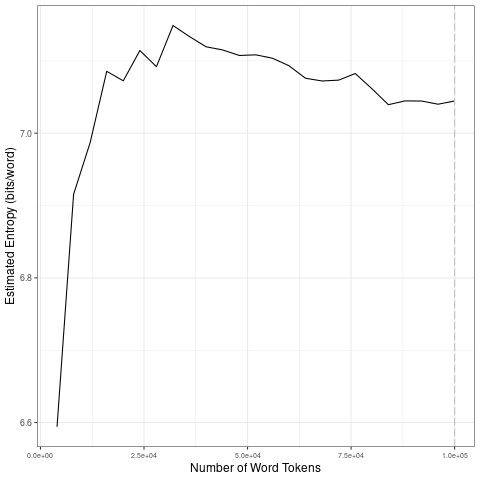

Data behind this chart, as committed beside it:
file, entropy.Corpus.Size, entropy.Entropy, sd.Corpus.Size, sd.SD
data/covid-clean/2020_by_es/2020-07-23_t…, 4000, 6.594, 20000, 0.2005
data/covid-clean/2020_by_es/2020-07-23_t…, 8000, 6.916, 40000, 0.02133
data/covid-clean/2020_by_es/2020-07-23_t…, 12000, 6.987, 60000, 0.008016
data/covid-clean/2020_by_es/2020-07-23_t…, 16000, 7.086, 80000, 0.007585
data/covid-clean/2020_by_es/2020-07-23_t…, 20000, 7.072, 1e+05, 0.002656
data/covid-clean/2020_by_es/2020-07-23_t…, 24000, 7.114, 20000, 0.2005
data/covid-clean/2020_by_es/2020-07-23_t…, 28000, 7.092, 40000, 0.02133
data/covid-clean/2020_by_es/2020-07-23_t…, 32000, 7.149, 60000, 0.008016
data/covid-clean/2020_by_es/2020-07-23_t…, 36000, 7.133, 80000, 0.007585
data/covid-clean/2020_by_es/2020-07-23_t…, 40000, 7.119, 1e+05, 0.002656
data/covid-clean/2020_by_es/2020-07-23_t…, 44000, 7.115, 20000, 0.2005
data/covid-clean/2020_by_es/2020-07-23_t…, 48000, 7.107, 40000, 0.02133
data/covid-clean/2020_by_es/2020-07-23_t…, 52000, 7.108, 60000, 0.008016
data/covid-clean/2020_by_es/2020-07-23_t…, 56000, 7.104, 80000, 0.007585
data/covid-clean/2020_by_es/2020-07-23_t…, 60000, 7.093, 1e+05, 0.002656
data/covid-clean/2020_by_es/2020-07-23_t…, 64000, 7.076, 20000, 0.2005
data/covid-clean/2020_by_es/2020-07-23_t…, 68000, 7.072, 40000, 0.02133
data/covid-clean/2020_by_es/2020-07-23_t…, 72000, 7.073, 60000, 0.008016
data/covid-clean/2020_by_es/2020-07-23_t…, 76000, 7.082, 80000, 0.007585
data/covid-clean/2020_by_es/2020-07-23_t…, 80000, 7.062, 1e+05, 0.002656
data/covid-clean/2020_by_es/2020-07-23_t…, 84000, 7.039, 20000, 0.2005
data/covid-clean/2020_by_es/2020-07-23_t…, 88000, 7.045, 40000, 0.02133
data/covid-clean/2020_by_es/2020-07-23_t…, 92000, 7.044, 60000, 0.008016
data/covid-clean/2020_by_es/2020-07-23_t…, 96000, 7.04, 80000, 0.007585
data/covid-clean/2020_by_es/2020-07-23_t…, 1e+05, 7.045, 1e+05, 0.002656
